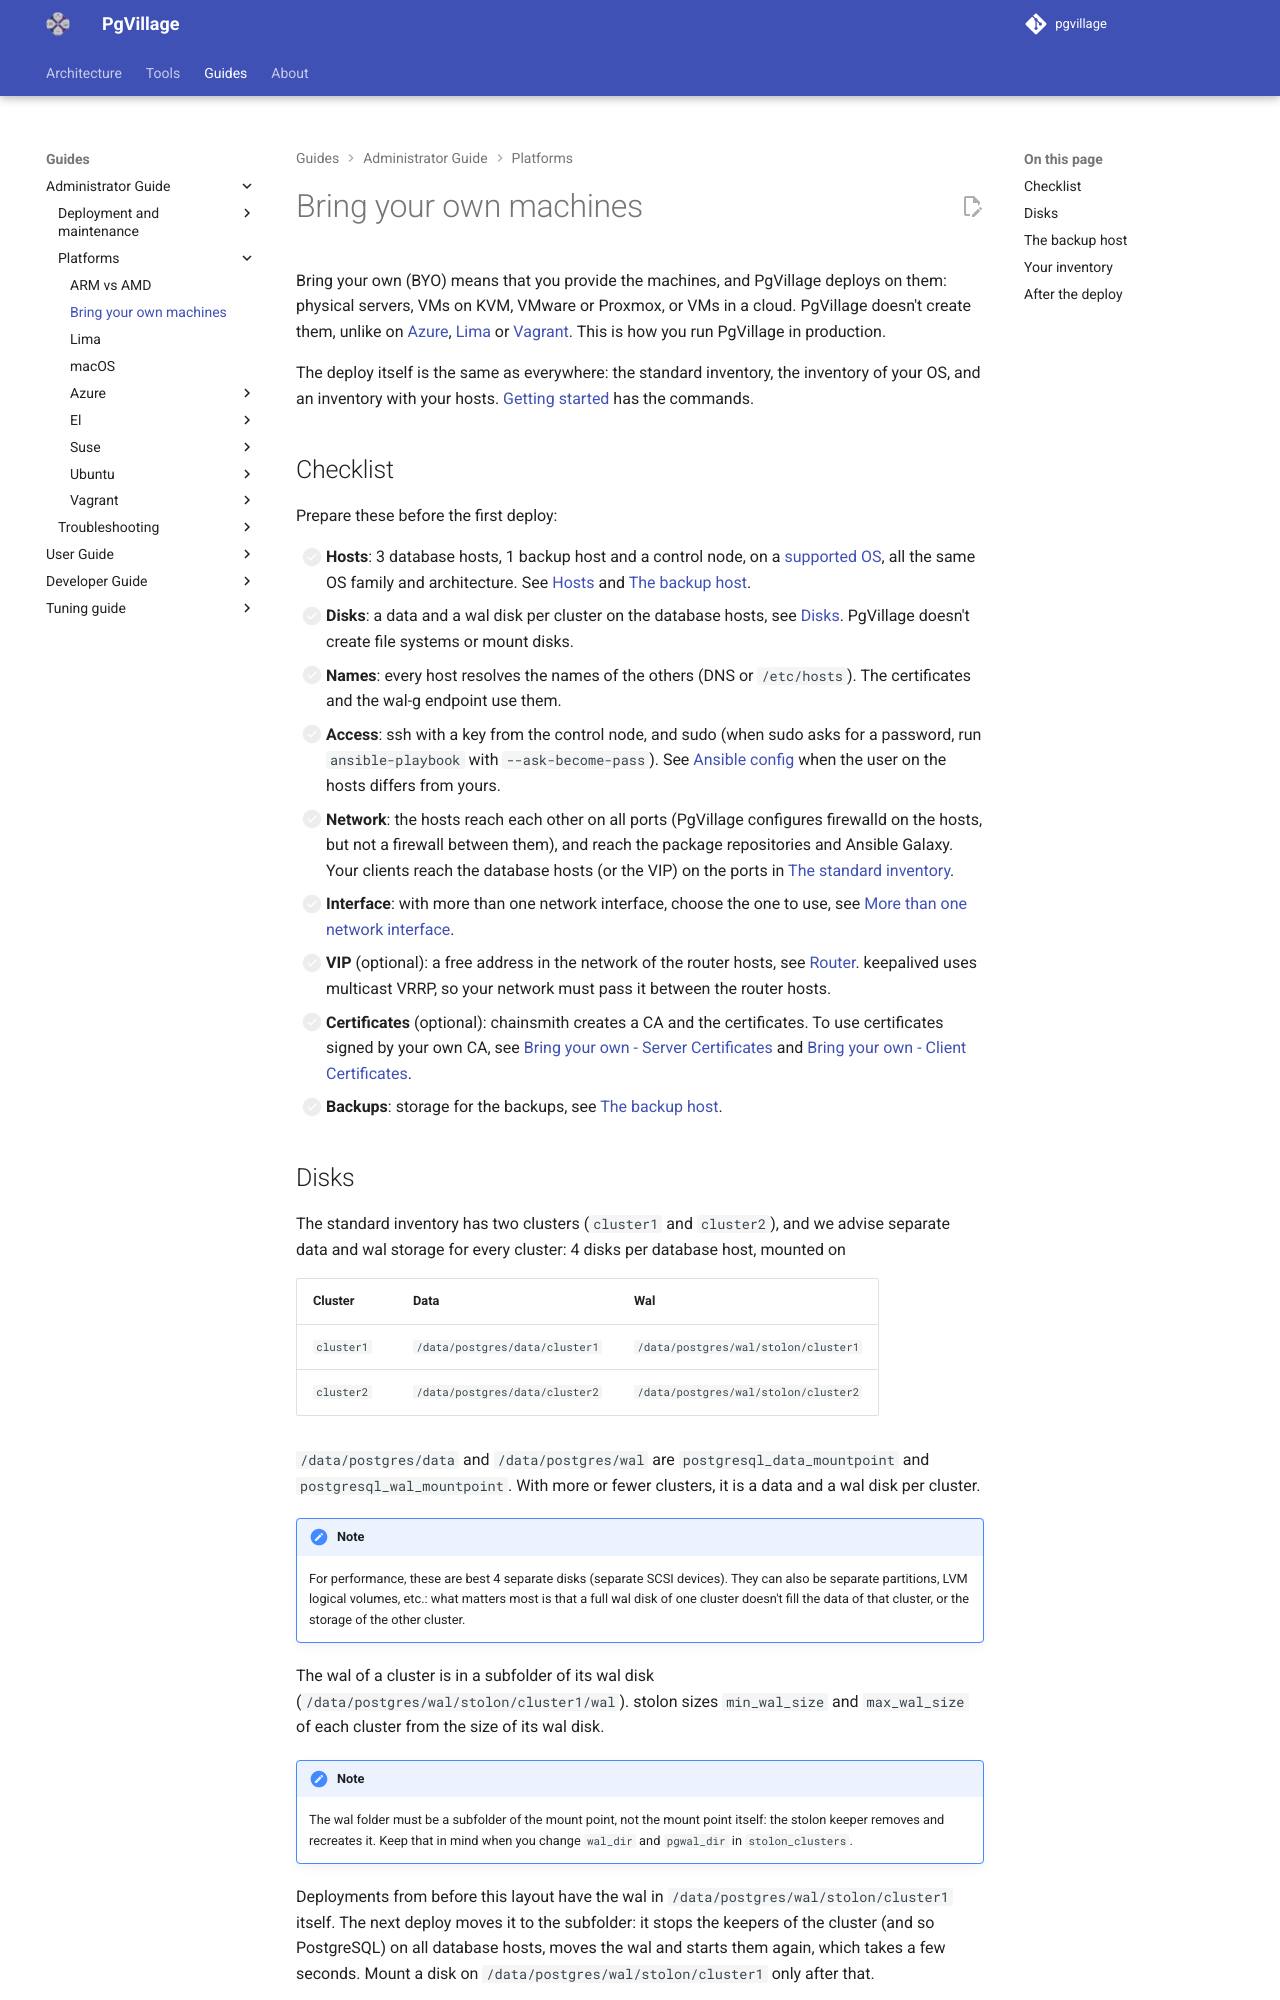

repository: pgvillage/pgvillage · page: v2.0.x/administrators-guide/platforms/byo/index.html · generator: mkdocs

---
title: Bring your own machines
summary: Running PgVillage on machines you provide (physical, VMs on KVM or VMware, cloud VMs), and what you need to prepare
authors:
  - Sebas Mannem
date: 2026-11-01
---

# Bring your own machines

Bring your own (BYO) means that you provide the machines, and PgVillage deploys on them: physical servers, VMs on KVM,
VMware or Proxmox, or VMs in a cloud. PgVillage doesn't create them, unlike on [Azure](azure/index.md),
[Lima](lima.md) or [Vagrant](vagrant/index.md). This is how you run PgVillage in production.

The deploy itself is the same as everywhere: the standard inventory, the inventory of your OS, and an inventory with
your hosts. [Getting started](index.md#tldr) has the commands.

## Checklist

Prepare these before the first deploy:

- [ ] **Hosts**: 3 database hosts, 1 backup host and a control node, on a [supported OS](index.md#supported-platforms),
      all the same OS family and architecture. See [Hosts](index.md#hosts) and [The backup host](#the-backup-host).
- [ ] **Disks**: a data and a wal disk per cluster on the database hosts, see [Disks](#disks). PgVillage doesn't
      create file systems or mount disks.
- [ ] **Names**: every host resolves the names of the others (DNS or `/etc/hosts`). The certificates and the wal-g
      endpoint use them.
- [ ] **Access**: ssh with a key from the control node, and sudo (when sudo asks for a password, run
      `ansible-playbook` with `--ask-become-pass`). See
      [Ansible config](../deployment_and_maintenance/ansible_cfg.md) when the user on the hosts differs from yours.
- [ ] **Network**: the hosts reach each other on all ports (PgVillage configures firewalld on the hosts, but not a
      firewall between them), and reach the package repositories and Ansible Galaxy. Your clients reach the database
      hosts (or the VIP) on the ports in [The standard inventory](index.md#the-standard-inventory).
- [ ] **Interface**: with more than one network interface, choose the one to use, see
      [More than one network interface](index.md#more-than-one-network-interface).
- [ ] **VIP** (optional): a free address in the network of the router hosts, see [Router](index.md#router). keepalived
      uses multicast VRRP, so your network must pass it between the router hosts.
- [ ] **Certificates** (optional): chainsmith creates a CA and the certificates. To use certificates signed by your own
      CA, see [Bring your own - Server Certificates](../deployment_and_maintenance/byo-server-certs.md) and
      [Bring your own - Client Certificates](../deployment_and_maintenance/byo-client-certs.md).
- [ ] **Backups**: storage for the backups, see [The backup host](#the-backup-host).
